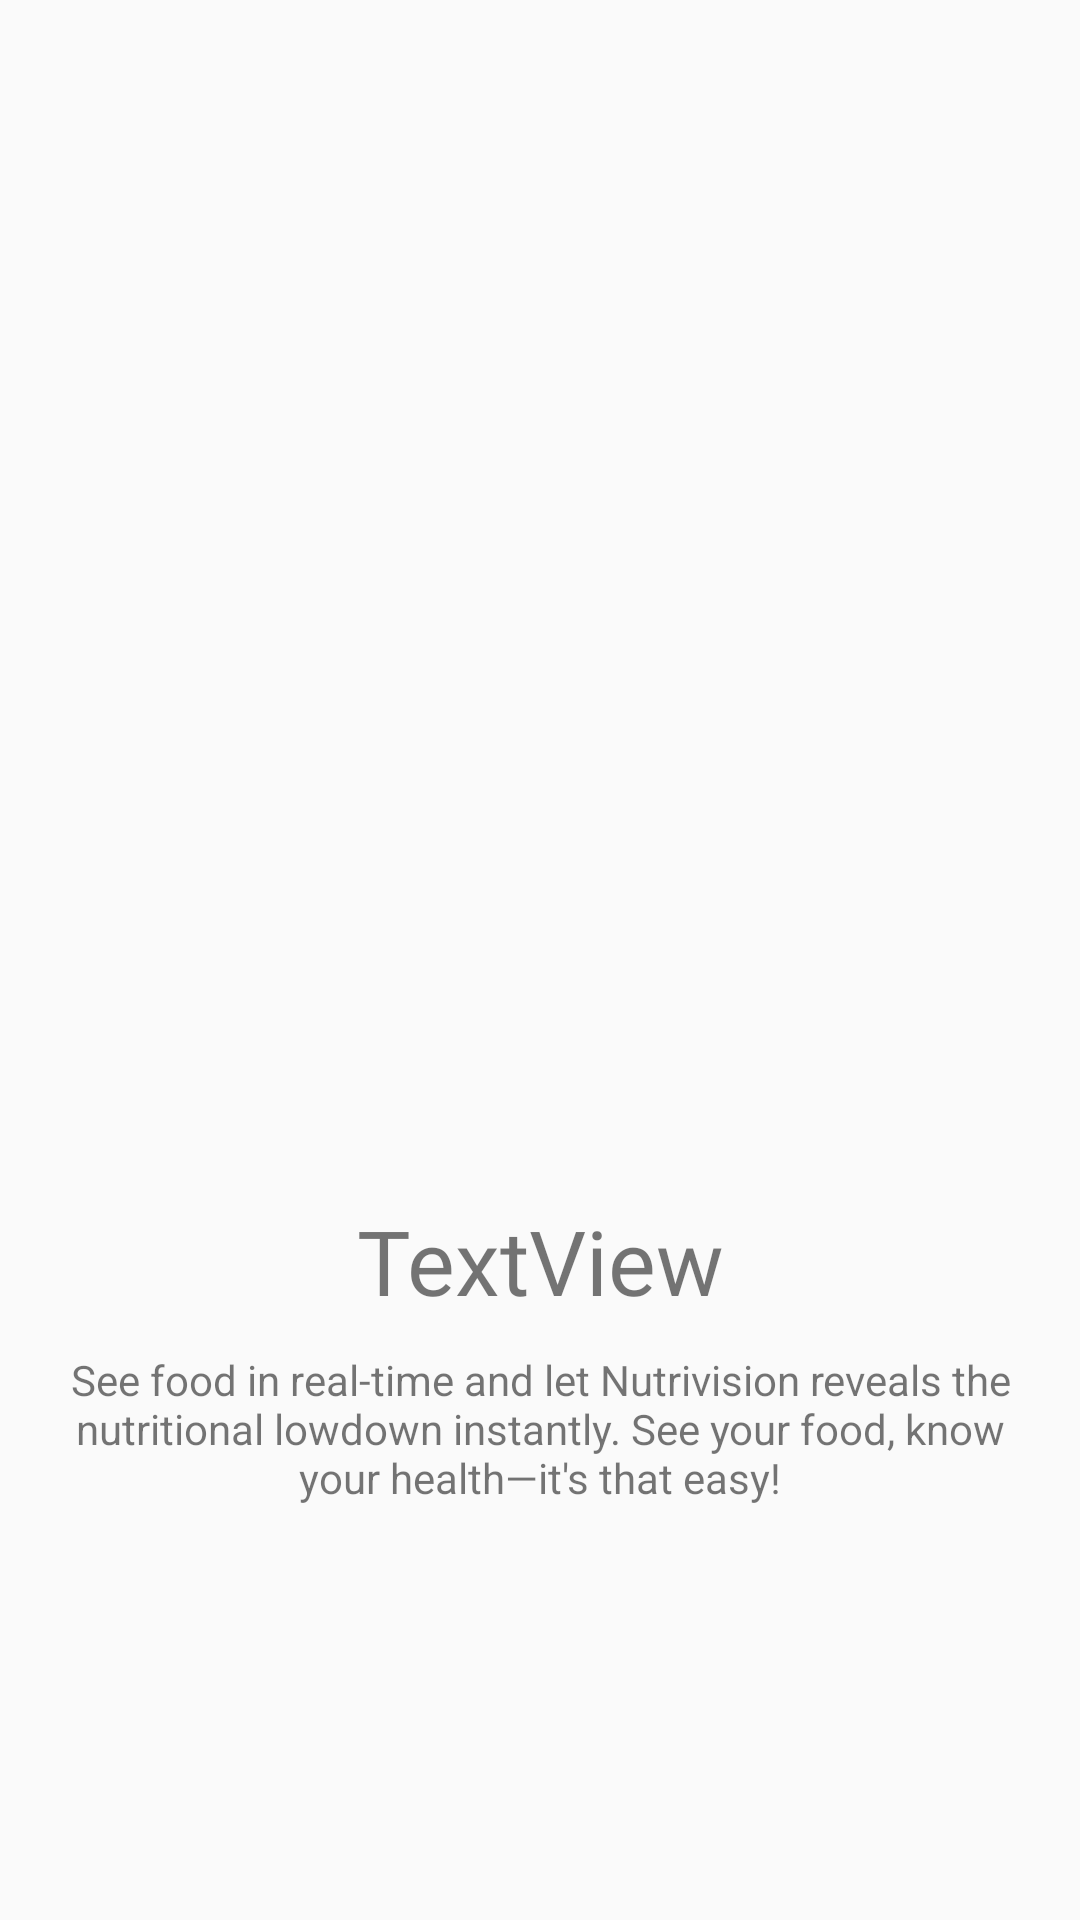

Layout XML and referenced resources for this Android screen:
<!-- AndroidManifest.xml: application theme AppTheme.ObjectDetection -->
<!-- res/layout/slides_layout.xml -->
<?xml version="1.0" encoding="utf-8"?>
<androidx.constraintlayout.widget.ConstraintLayout xmlns:android="http://schemas.android.com/apk/res/android"
    xmlns:app="http://schemas.android.com/apk/res-auto"
    xmlns:tools="http://schemas.android.com/tools"
    android:layout_width="match_parent"
    android:layout_height="match_parent">

    <ImageView
        android:id="@+id/slider_image"
        android:layout_width="0dp"
        android:layout_height="400dp"
        android:padding="20dp"
        app:layout_constraintEnd_toEndOf="parent"
        app:layout_constraintStart_toStartOf="parent"
        app:layout_constraintTop_toTopOf="parent"
        tools:srcCompat="@drawable/first_slide" />

    <TextView
        android:id="@+id/slider_heading"
        android:layout_width="wrap_content"
        android:layout_height="wrap_content"
        android:layout_marginStart="176dp"
        android:layout_marginEnd="176dp"
        android:fontFamily="@font/aladin"
        android:gravity="center"
        android:text="TextView"
        android:textSize="30sp"
        android:padding="0dp"
        app:layout_constraintEnd_toEndOf="parent"
        app:layout_constraintStart_toStartOf="parent"
        app:layout_constraintTop_toBottomOf="@+id/slider_image" />

    <TextView
        android:id="@+id/slider_desc"
        android:layout_width="wrap_content"
        android:layout_height="wrap_content"
        android:layout_marginStart="176dp"
        android:layout_marginEnd="176dp"
        android:gravity="center"
        android:padding="10dp"
        android:text="@string/first_slide_desc"
        app:layout_constraintEnd_toEndOf="parent"
        app:layout_constraintStart_toStartOf="parent"
        app:layout_constraintTop_toBottomOf="@+id/slider_heading" />
</androidx.constraintlayout.widget.ConstraintLayout>
<!-- resources referenced by this layout -->
<resources>
  <!-- drawable first_slide: png bitmap (drawable, 77502 bytes) -->
  <string name="first_slide_desc">See food in real-time and let Nutrivision reveals the nutritional lowdown instantly. See your food, know your health—it\'s that easy!</string>
  <style name="AppTheme.ObjectDetection" parent="Theme.MaterialComponents.Light.NoActionBar.Bridge">
          
          <item name="colorPrimary">@color/tfe_color_primary</item>
          <item name="colorPrimaryDark">@color/tfe_color_primary_dark</item>
          <item name="android:statusBarColor">#00000000</item>
          <item name="colorAccent">@color/tfe_color_accent</item>
      </style>
  <color name="tfe_color_primary">#4285F4</color>
  <color name="tfe_color_primary_dark">#000c79</color>
  <color name="tfe_color_accent">#425066</color>
</resources>
